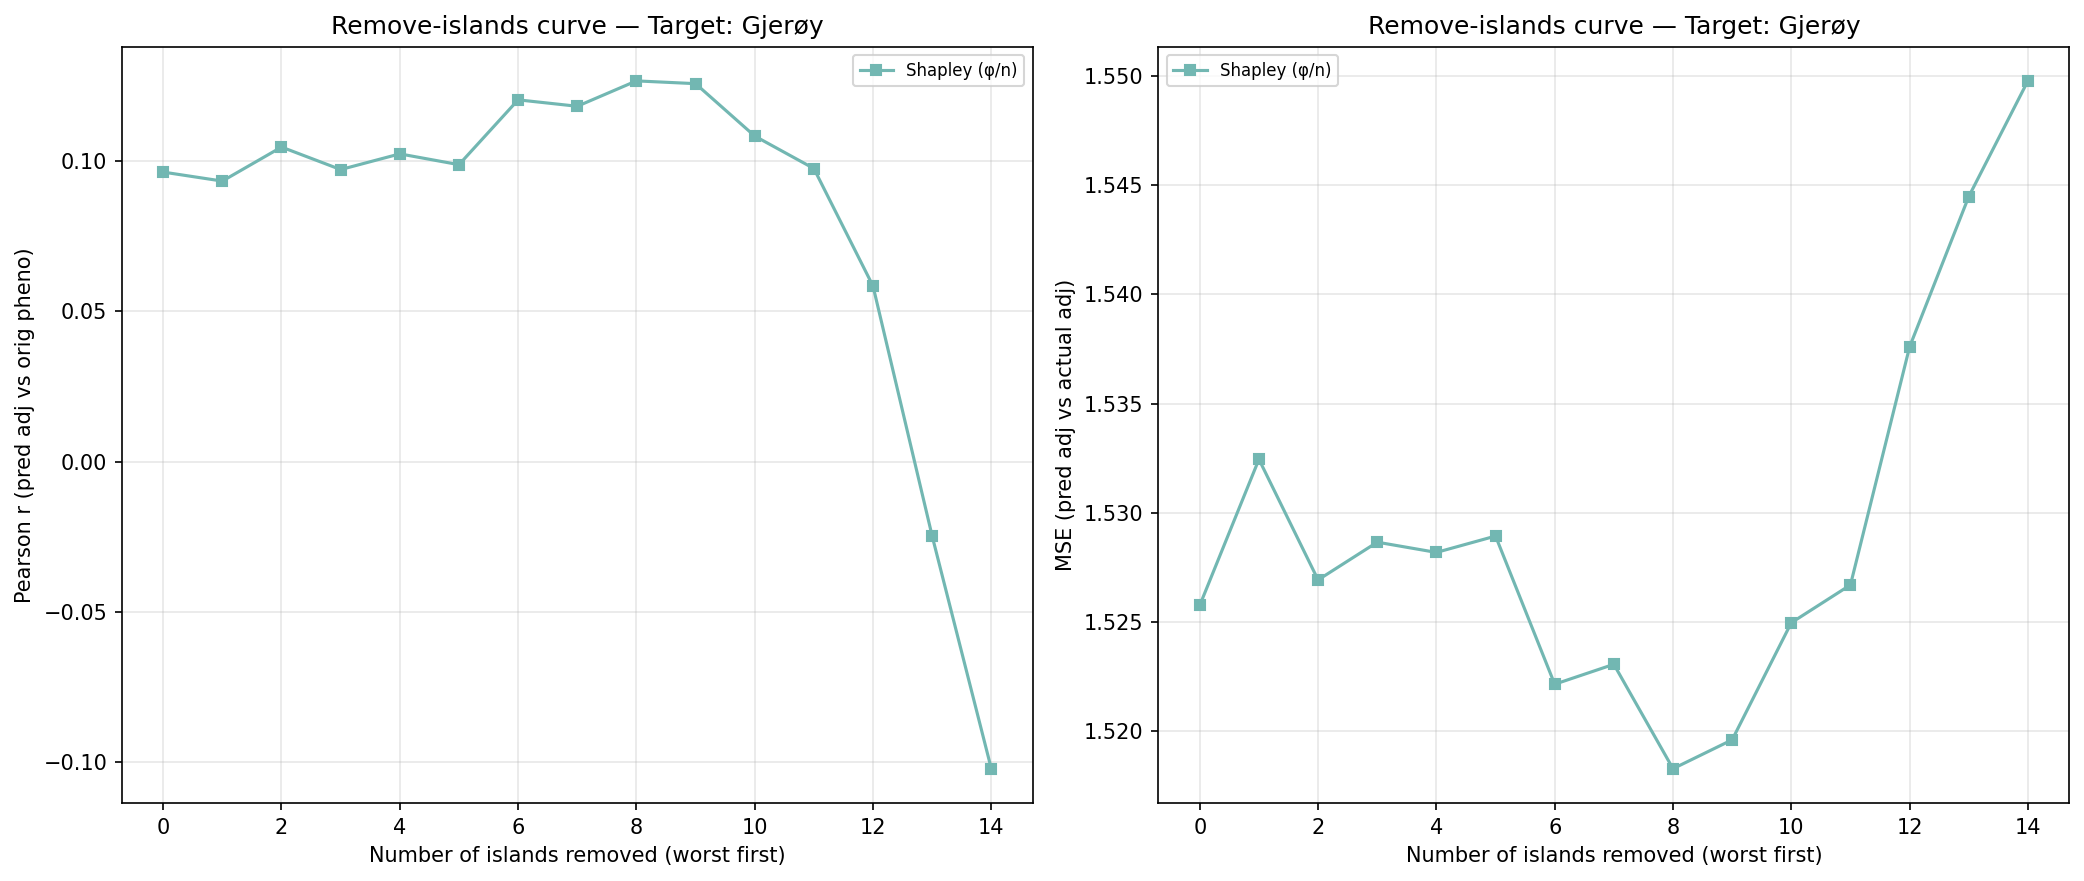

Source data for this figure (header and first rows):
n_removed, n_islands_remaining, n_individuals_remaining, corr_eval, mse_adj, method, order_seed, n_islands, n_individuals, target_island
14, 1, 202, -0.1022, 1.55, shapley_mean, -1, 1, 202, 4
13, 2, 294, -0.02476, 1.544, shapley_mean, -1, 2, 294, 4
12, 3, 1372, 0.05842, 1.538, shapley_mean, -1, 3, 1372, 4
11, 4, 1728, 0.09753, 1.527, shapley_mean, -1, 4, 1728, 4
10, 5, 1886, 0.1083, 1.525, shapley_mean, -1, 5, 1886, 4
9, 6, 2469, 0.1258, 1.52, shapley_mean, -1, 6, 2469, 4
8, 7, 2955, 0.1267, 1.518, shapley_mean, -1, 7, 2955, 4
7, 8, 3121, 0.1182, 1.523, shapley_mean, -1, 8, 3121, 4
6, 9, 3518, 0.1204, 1.522, shapley_mean, -1, 9, 3518, 4
5, 10, 4102, 0.09881, 1.529, shapley_mean, -1, 10, 4102, 4
4, 11, 4221, 0.1024, 1.528, shapley_mean, -1, 11, 4221, 4
3, 12, 4480, 0.09718, 1.529, shapley_mean, -1, 12, 4480, 4
2, 13, 4772, 0.1047, 1.527, shapley_mean, -1, 13, 4772, 4
1, 14, 4966, 0.09335, 1.532, shapley_mean, -1, 14, 4966, 4
0, 15, 5139, 0.09634, 1.526, shapley_mean, -1, 15, 5139, 4
